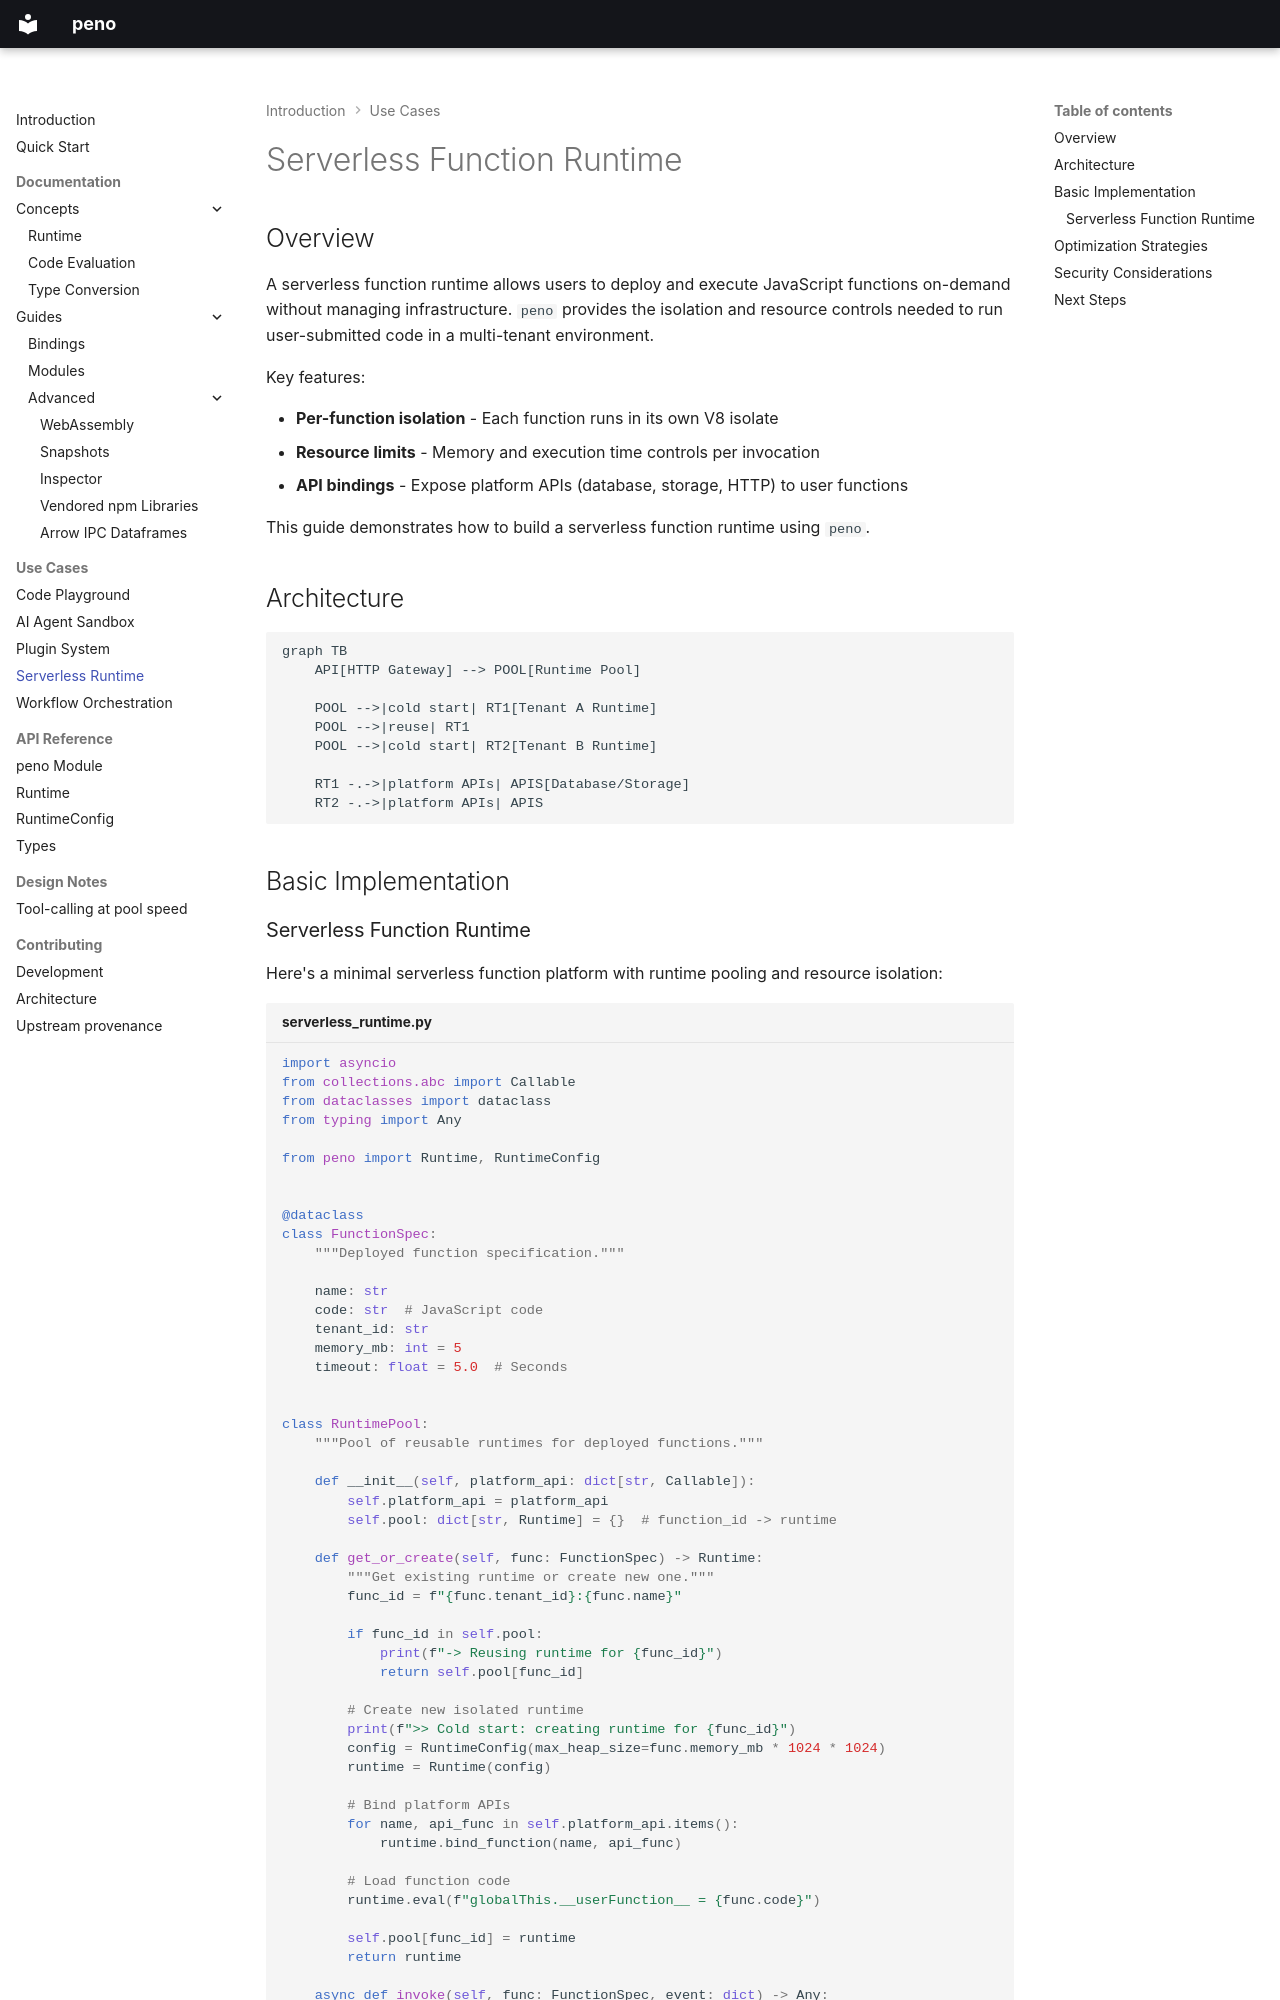

repository: bmsuisse/peno · page: use-cases/serverless-runtime/index.html · generator: mkdocs

# Serverless Function Runtime

## Overview

A serverless function runtime allows users to deploy and execute JavaScript functions on-demand without managing infrastructure. `peno` provides the isolation and resource controls needed to run user-submitted code in a multi-tenant environment.

Key features:

- **Per-function isolation** - Each function runs in its own V8 isolate
- **Resource limits** - Memory and execution time controls per invocation
- **API bindings** - Expose platform APIs (database, storage, HTTP) to user functions

This guide demonstrates how to build a serverless function runtime using `peno`.

## Architecture

```mermaid
graph TB
    API[HTTP Gateway] --> POOL[Runtime Pool]

    POOL -->|cold start| RT1[Tenant A Runtime]
    POOL -->|reuse| RT1
    POOL -->|cold start| RT2[Tenant B Runtime]

    RT1 -.->|platform APIs| APIS[Database/Storage]
    RT2 -.->|platform APIs| APIS
```

## Basic Implementation
